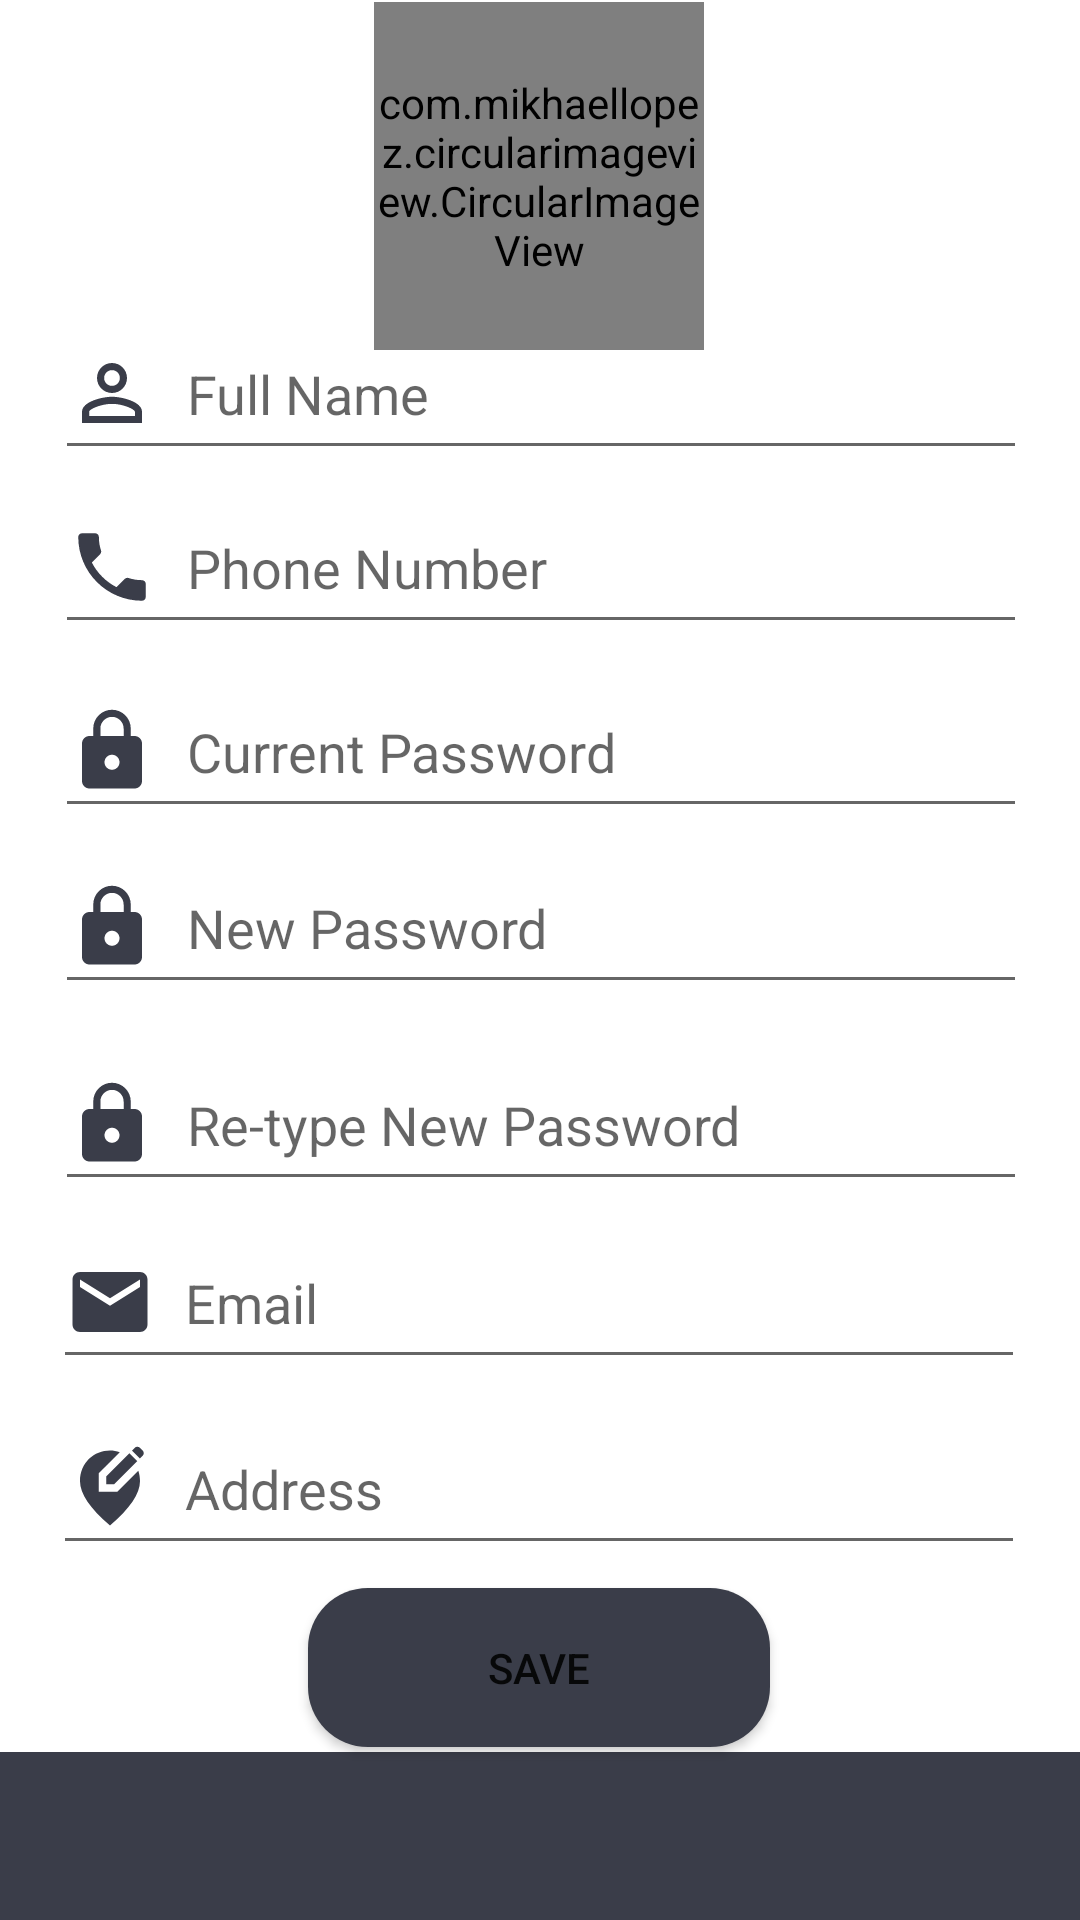

Reconstruct the res/layout file that produces this screen, plus the resources it refers to.
<!-- AndroidManifest.xml: application theme Theme.Farha_Application -->
<!-- res/layout/activity_edite_information.xml -->
<?xml version="1.0" encoding="utf-8"?>
<androidx.constraintlayout.widget.ConstraintLayout xmlns:android="http://schemas.android.com/apk/res/android"
    xmlns:app="http://schemas.android.com/apk/res-auto"
    xmlns:tools="http://schemas.android.com/tools"
    android:layout_width="match_parent"
    android:layout_height="match_parent"
    tools:context=".Acticites.Users.EditeInformationActivity">

    <androidx.appcompat.widget.Toolbar
        android:id="@+id/toolbar"
        android:layout_width="match_parent"
        android:layout_height="wrap_content"
        android:background="#3A3D49"
        android:minHeight="?attr/actionBarSize"
        android:theme="?attr/actionBarTheme"
        app:layout_constraintBottom_toBottomOf="parent"
        app:layout_constraintEnd_toEndOf="parent"
        app:layout_constraintHorizontal_bias="0.0"
        app:layout_constraintStart_toStartOf="parent"
        app:layout_constraintTop_toBottomOf="@+id/recyclerView"
        app:layout_constraintVertical_bias="1.0" />

    <com.mikhaellopez.circularimageview.CircularImageView
        android:id="@+id/circularImageView"
        android:layout_width="110dp"
        android:layout_height="116dp"
        android:src="@drawable/ppppp"
        app:civ_border_color="#EEEEEE"
        app:civ_border_width="10dp"
        app:civ_shadow="true"
        app:civ_shadow_color="#3A3D49"
        app:civ_shadow_radius="15"
        app:layout_constraintBottom_toBottomOf="parent"
        app:layout_constraintEnd_toEndOf="parent"
        app:layout_constraintHorizontal_bias="0.498"
        app:layout_constraintStart_toStartOf="parent"
        app:layout_constraintTop_toTopOf="parent"
        app:layout_constraintVertical_bias="0.001" />

    <EditText
        android:id="@+id/name_ed"
        android:layout_width="324dp"
        android:layout_height="54dp"
        android:drawableLeft="@drawable/ic_baseline_perm_identity_24"
        android:ems="10"
        android:hint="Full Name"
        android:inputType="textPersonName"
        app:layout_constraintBottom_toBottomOf="@+id/toolbar"
        app:layout_constraintEnd_toEndOf="parent"
        app:layout_constraintHorizontal_bias="0.505"
        app:layout_constraintStart_toStartOf="parent"
        android:drawablePadding="10sp"
        app:layout_constraintTop_toTopOf="parent"
        app:layout_constraintVertical_bias="0.175" />

    <EditText
        android:id="@+id/phone_ed"
        android:layout_width="324dp"
        android:layout_height="54dp"
        android:drawableLeft="@drawable/ic_baseline_phone_24"
        android:ems="10"
        android:hint="Phone Number"
        android:inputType="textPersonName"
        app:layout_constraintBottom_toBottomOf="parent"
        app:layout_constraintEnd_toEndOf="parent"
        app:layout_constraintHorizontal_bias="0.505"
        app:layout_constraintStart_toStartOf="parent"
        android:drawablePadding="10sp"
        app:layout_constraintTop_toTopOf="parent"
        app:layout_constraintVertical_bias="0.274" />

    <EditText
        android:id="@+id/currentPassword_ed"
        android:layout_width="324dp"
        android:layout_height="54dp"
        android:drawableLeft="@drawable/ic_baseline_lock_24"
        android:ems="10"
        android:hint="Current Password"
        android:inputType="textPersonName"
        app:layout_constraintBottom_toBottomOf="parent"
        app:layout_constraintEnd_toEndOf="parent"
        app:layout_constraintHorizontal_bias="0.505"
        app:layout_constraintStart_toStartOf="parent"
        android:drawablePadding="10sp"
        app:layout_constraintTop_toTopOf="parent"
        app:layout_constraintVertical_bias="0.379" />

    <EditText
        android:id="@+id/newPassword_ed"
        android:layout_width="324dp"
        android:layout_height="54dp"
        android:drawableLeft="@drawable/ic_baseline_lock_24"
        android:ems="10"
        android:hint="New Password"
        android:inputType="textPersonName"
        app:layout_constraintBottom_toBottomOf="parent"
        app:layout_constraintEnd_toEndOf="parent"
        app:layout_constraintHorizontal_bias="0.505"
        app:layout_constraintStart_toStartOf="parent"
        android:drawablePadding="10sp"
        app:layout_constraintTop_toTopOf="parent"
        app:layout_constraintVertical_bias="0.479" />

    <EditText
        android:id="@+id/rePassword_ed"
        android:layout_width="324dp"
        android:layout_height="54dp"
        android:drawableLeft="@drawable/ic_baseline_lock_24"
        android:ems="10"
        android:hint="Re-type New Password"
        android:inputType="textPersonName"
        app:layout_constraintBottom_toBottomOf="parent"
        app:layout_constraintEnd_toEndOf="parent"
        app:layout_constraintHorizontal_bias="0.505"
        app:layout_constraintStart_toStartOf="parent"
        android:drawablePadding="10sp"
        app:layout_constraintTop_toTopOf="parent"
        app:layout_constraintVertical_bias="0.591" />

    <EditText
        android:id="@+id/email_ed"
        android:layout_width="324dp"
        android:layout_height="54dp"
        android:drawableLeft="@drawable/ic_baseline_email_24"
        android:ems="10"
        android:hint="Email"
        android:inputType="textPersonName"
        app:layout_constraintBottom_toBottomOf="parent"
        app:layout_constraintEnd_toEndOf="parent"
        app:layout_constraintHorizontal_bias="0.494"
        app:layout_constraintStart_toStartOf="parent"
        android:drawablePadding="10sp"
        app:layout_constraintTop_toTopOf="parent"
        app:layout_constraintVertical_bias="0.692" />

    <EditText
        android:id="@+id/address_ed"
        android:layout_width="324dp"
        android:layout_height="54dp"
        android:drawableLeft="@drawable/ic_baseline_edit_location_alt_24"
        android:ems="10"
        android:hint="Address"
        android:inputType="textPersonName"
        app:layout_constraintBottom_toBottomOf="parent"
        app:layout_constraintEnd_toEndOf="parent"
        app:layout_constraintHorizontal_bias="0.494"
        app:layout_constraintStart_toStartOf="parent"
        app:layout_constraintTop_toTopOf="parent"
        android:drawablePadding="10sp"
        app:layout_constraintVertical_bias="0.798" />

    <Button
        android:id="@+id/save_btn"
        android:layout_width="154dp"
        android:layout_height="53dp"
        android:text="Save"
        app:backgroundTint="#3A3D49"
        android:background="@drawable/button_box"
        app:layout_constraintBottom_toBottomOf="parent"
        app:layout_constraintEnd_toEndOf="parent"
        app:layout_constraintHorizontal_bias="0.498"
        app:layout_constraintStart_toStartOf="parent"
        app:layout_constraintTop_toTopOf="parent"
        app:layout_constraintVertical_bias="0.902" />

</androidx.constraintlayout.widget.ConstraintLayout>
<!-- resources referenced by this layout -->
<resources>
  <!-- drawable button_box (drawable) -->
  <?xml version="1.0" encoding="utf-8"?>
  <shape xmlns:android="http://schemas.android.com/apk/res/android" android:shape="rectangle">
      <solid android:color="#3A3D49" />
      <corners android:radius="20dp" />
  </shape>
  <!-- drawable ic_baseline_email_24 (drawable) -->
  <vector android:height="30dp" android:tint="#3A3D49"
      android:viewportHeight="24" android:viewportWidth="24"
      android:width="30dp" xmlns:android="http://schemas.android.com/apk/res/android">
      <path android:fillColor="@android:color/white" android:pathData="M20,4L4,4c-1.1,0 -1.99,0.9 -1.99,2L2,18c0,1.1 0.9,2 2,2h16c1.1,0 2,-0.9 2,-2L22,6c0,-1.1 -0.9,-2 -2,-2zM20,8l-8,5 -8,-5L4,6l8,5 8,-5v2z"/>
  </vector>
  <!-- drawable ic_baseline_lock_24 (drawable) -->
  <vector android:height="30dp" android:tint="#3A3D49"
      android:viewportHeight="24" android:viewportWidth="24"
      android:width="30dp" xmlns:android="http://schemas.android.com/apk/res/android">
      <path android:fillColor="@android:color/white" android:pathData="M18,8h-1L17,6c0,-2.76 -2.24,-5 -5,-5S7,3.24 7,6v2L6,8c-1.1,0 -2,0.9 -2,2v10c0,1.1 0.9,2 2,2h12c1.1,0 2,-0.9 2,-2L20,10c0,-1.1 -0.9,-2 -2,-2zM12,17c-1.1,0 -2,-0.9 -2,-2s0.9,-2 2,-2 2,0.9 2,2 -0.9,2 -2,2zM15.1,8L8.9,8L8.9,6c0,-1.71 1.39,-3.1 3.1,-3.1 1.71,0 3.1,1.39 3.1,3.1v2z"/>
  </vector>
  <!-- drawable ic_baseline_perm_identity_24 (drawable) -->
  <vector android:height="30dp" android:tint="#3A3D49"
      android:viewportHeight="24" android:viewportWidth="24"
      android:width="30dp" xmlns:android="http://schemas.android.com/apk/res/android">
      <path android:fillColor="@android:color/white" android:pathData="M12,5.9c1.16,0 2.1,0.94 2.1,2.1s-0.94,2.1 -2.1,2.1S9.9,9.16 9.9,8s0.94,-2.1 2.1,-2.1m0,9c2.97,0 6.1,1.46 6.1,2.1v1.1L5.9,18.1L5.9,17c0,-0.64 3.13,-2.1 6.1,-2.1M12,4C9.79,4 8,5.79 8,8s1.79,4 4,4 4,-1.79 4,-4 -1.79,-4 -4,-4zM12,13c-2.67,0 -8,1.34 -8,4v3h16v-3c0,-2.66 -5.33,-4 -8,-4z"/>
  </vector>
  <!-- drawable ic_baseline_phone_24 (drawable) -->
  <vector android:height="30dp" android:tint="#3A3D49"
      android:viewportHeight="24" android:viewportWidth="24"
      android:width="30dp" xmlns:android="http://schemas.android.com/apk/res/android">
      <path android:fillColor="@android:color/white" android:pathData="M6.62,10.79c1.44,2.83 3.76,5.14 6.59,6.59l2.2,-2.2c0.27,-0.27 0.67,-0.36 1.02,-0.24 1.12,0.37 2.33,0.57 3.57,0.57 0.55,0 1,0.45 1,1V20c0,0.55 -0.45,1 -1,1 -9.39,0 -17,-7.61 -17,-17 0,-0.55 0.45,-1 1,-1h3.5c0.55,0 1,0.45 1,1 0,1.25 0.2,2.45 0.57,3.57 0.11,0.35 0.03,0.74 -0.25,1.02l-2.2,2.2z"/>
  </vector>
  <style name="Theme.Farha_Application" parent="Theme.MaterialComponents.DayNight.NoActionBar">
          
          <item name="colorPrimary">@color/white</item>
          <item name="colorPrimaryVariant">@color/black</item>
          <item name="colorOnPrimary">@color/white</item>
          
          <item name="colorSecondary">@color/teal_200</item>
          <item name="colorSecondaryVariant">@color/teal_700</item>
          <item name="colorOnSecondary">@color/black</item>
          
          <item name="android:statusBarColor" tools:targetApi="l">?attr/colorPrimaryVariant</item>
          
      </style>
  <color name="white">#FFFFFFFF</color>
  <color name="black">#FF000000</color>
  <color name="teal_200">#FF03DAC5</color>
  <color name="teal_700">#FF018786</color>
</resources>
